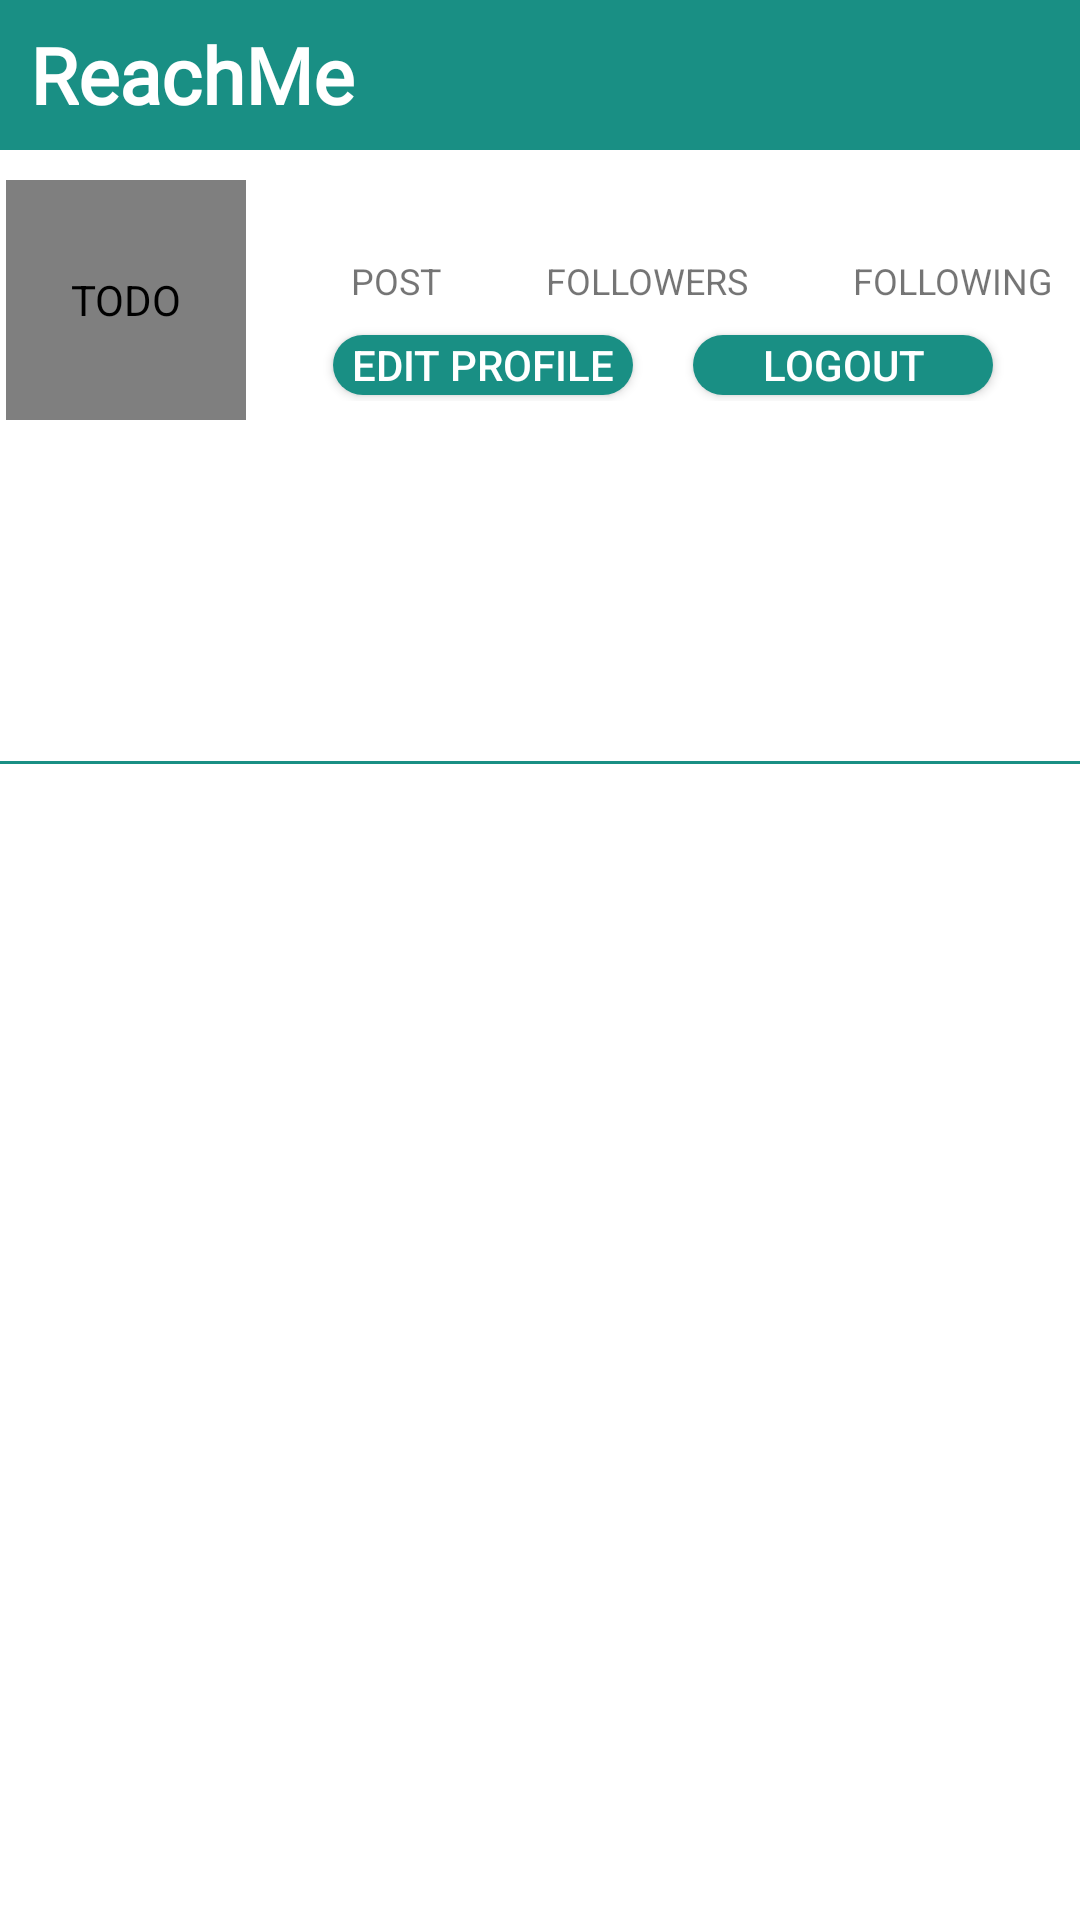

Reconstruct the res/layout file that produces this screen, plus the resources it refers to.
<!-- AndroidManifest.xml: application theme Theme.Instagram -->
<!-- res/layout/fragment_profile.xml -->
<?xml version="1.0" encoding="utf-8"?>
<LinearLayout xmlns:android="http://schemas.android.com/apk/res/android"
    xmlns:app="http://schemas.android.com/apk/res-auto"
    xmlns:tools="http://schemas.android.com/tools"
    android:layout_width="match_parent"
    android:layout_height="match_parent"
    android:background="#FFFFFF"
    android:orientation="vertical"
    tools:context=".ui.profile.ProfileFragment">

    <LinearLayout
        android:layout_width="match_parent"
        android:layout_height="50dp"
        android:background="@color/status">

        <TextView
            android:layout_width="wrap_content"
            android:layout_height="wrap_content"
            android:layout_gravity="center_vertical"
            android:layout_marginLeft="10dp"
            android:fontFamily="@font/aclonica"
            android:text="ReachMe"
            android:textColor="@color/white"
            android:textSize="26dp"
            android:textStyle="bold" />

    </LinearLayout>

    <LinearLayout
        android:layout_width="match_parent"
        android:layout_height="match_parent"
        android:background="#FFFFFF"
        android:orientation="vertical">
        <LinearLayout
            android:layout_width="match_parent"
            android:layout_height="wrap_content"
            android:layout_marginTop="10dp"
            android:layout_marginBottom="10dp"
            android:orientation="horizontal">

            <LinearLayout
                android:layout_width="82dp"
                android:layout_height="match_parent"
                android:gravity="center">

                <de.hdodenhof.circleimageview.CircleImageView
                    android:id="@+id/profileimg"
                    android:layout_width="80dp"
                    android:layout_height="80dp"
                    android:layout_gravity="center"
                    android:layout_marginStart="2dp"
                    android:contentDescription="@string/todo" />
            </LinearLayout>


            <LinearLayout
                android:layout_width="match_parent"
                android:layout_height="match_parent"
                android:gravity="center"
                android:orientation="vertical">

                <LinearLayout
                    android:layout_width="match_parent"
                    android:layout_height="wrap_content"
                    android:orientation="horizontal">

                    <LinearLayout
                        android:layout_width="wrap_content"
                        android:layout_height="wrap_content"
                        android:layout_marginStart="35dp"
                        android:orientation="vertical">

                        <TextView
                            android:id="@+id/postCount"
                            android:layout_width="match_parent"
                            android:layout_height="wrap_content"
                            android:gravity="center"
                            android:textSize="14sp"
                            android:textStyle="bold" />

                        <TextView
                            android:layout_width="wrap_content"
                            android:layout_height="wrap_content"
                            android:text="@string/post"
                            android:textSize="12sp" />

                    </LinearLayout>

                    <LinearLayout
                        android:layout_width="wrap_content"
                        android:layout_height="wrap_content"
                        android:layout_marginStart="35dp"
                        android:orientation="vertical">

                        <TextView
                            android:id="@+id/followersCount"
                            android:layout_width="match_parent"
                            android:layout_height="wrap_content"
                            android:textAlignment="center"
                            android:textSize="14sp"
                            android:textStyle="bold" />

                        <TextView
                            android:layout_width="wrap_content"
                            android:layout_height="wrap_content"
                            android:text="@string/followers"
                            android:textSize="12sp" />

                    </LinearLayout>

                    <LinearLayout
                        android:layout_width="wrap_content"
                        android:layout_height="wrap_content"
                        android:layout_marginStart="35dp"
                        android:orientation="vertical">

                        <TextView
                            android:id="@+id/followingCount"
                            android:layout_width="match_parent"
                            android:layout_height="wrap_content"
                            android:textAlignment="center"
                            android:textSize="14sp"
                            android:textStyle="bold" />

                        <TextView
                            android:layout_width="wrap_content"
                            android:layout_height="wrap_content"
                            android:text="@string/following"
                            android:textSize="12sp" />

                    </LinearLayout>
                </LinearLayout>

                <LinearLayout
                    android:layout_width="wrap_content"
                    android:layout_height="wrap_content"
                    android:orientation="horizontal">
                    <Button
                        android:id="@+id/edit_profile"
                        android:layout_width="100dp"
                        android:layout_height="20dp"
                        android:layout_marginLeft="10dp"
                        android:layout_marginTop="10dp"
                        android:layout_marginRight="10dp"
                        android:layout_marginBottom="2dp"
                        android:background="@drawable/circle1"
                        android:text="@string/edit_profile"
                        android:textAlignment="center"
                        android:textColor="@color/white"
                        android:textSize="14sp" />

                    <Button
                        android:id="@+id/logout"
                        android:layout_width="100dp"
                        android:layout_height="20dp"
                        android:text="@string/logout"
                        android:background="@drawable/circle1"
                        android:layout_marginLeft="10dp"
                        android:layout_marginTop="10dp"
                        android:layout_marginRight="10dp"
                        android:layout_marginBottom="2dp"
                        android:textSize="14sp"
                        android:textColor="@color/white" />

                </LinearLayout>
            </LinearLayout>
        </LinearLayout>


        <LinearLayout
            android:layout_width="match_parent"
            android:layout_height="wrap_content"
            android:orientation="vertical">

            <TextView
                android:id="@+id/name"
                android:layout_width="match_parent"
                android:layout_height="wrap_content"
                android:layout_marginStart="10dp"
                android:maxLines="1"
                android:textSize="16sp"
                android:textStyle="bold" />

            <TextView
                android:id="@+id/bio"
                android:layout_width="250dp"
                android:layout_height="80dp"
                android:layout_marginStart="10dp"
                android:layout_marginTop="2dp"
                android:textSize="14sp" />

        </LinearLayout>

        <View
            android:layout_width="match_parent"
            android:layout_height="1dp"
            android:layout_gravity="center"
            android:layout_marginBottom="5dp"
            android:background="@color/status"/>

        <LinearLayout
            android:layout_width="match_parent"
            android:layout_height="40dp"
            android:layout_marginLeft="5dp"
            android:layout_marginRight="5dp"
            android:orientation="horizontal">

            <ImageView
                android:layout_width="0dp"
                android:layout_height="30dp"
                android:layout_weight="1"
                android:contentDescription="@string/todo"
                android:src="@drawable/ic_baseline_apps_24" />

        </LinearLayout>

        <ScrollView
            android:layout_width="match_parent"
            android:layout_height="match_parent">

            <GridLayout
                android:id="@+id/parentLayout"
                android:layout_width="match_parent"
                android:layout_height="wrap_content"
                android:layout_marginStart="3dp"
                android:columnCount="3">

            </GridLayout>
        </ScrollView>

    </LinearLayout>
</LinearLayout>
<!-- resources referenced by this layout -->
<resources>
  <color name="status">#198F84</color>
  <color name="white">#FFFFFFFF</color>
  <!-- drawable circle1 (drawable) -->
  <?xml version="1.0" encoding="utf-8"?>
  <selector xmlns:android="http://schemas.android.com/apk/res/android">
      <item>
          <shape android:shape="rectangle">
              <corners android:radius="100dp"/>
              <solid android:color="#198F84"/>
          </shape>
      </item>
  </selector>
  <string name="edit_profile">Edit profile</string>
  <string name="followers">FOLLOWERS</string>
  <string name="following">FOLLOWING</string>
  <string name="logout">Logout</string>
  <string name="post">POST</string>
  <string name="todo">TODO</string>
  <style name="Theme.Instagram" parent="Theme.AppCompat.Light.NoActionBar">
          
          <item name="colorPrimary">@color/purple_500</item>
          <item name="colorPrimaryDark">@color/status1</item>
          <item name="colorAccent">@color/teal_200</item>
          
      </style>
  <color name="purple_500">#FF6200EE</color>
  <color name="status1">#25837B</color>
  <color name="teal_200">#FF03DAC5</color>
</resources>
